The GitHub repository mdtajuddin809/palm-Leaf-Disease-Detection contains a labelled image folder "split_data" with 4 categories: boron deficiency, healthy, kalium, nitrogen deficiency. Examples follow, each with its label.

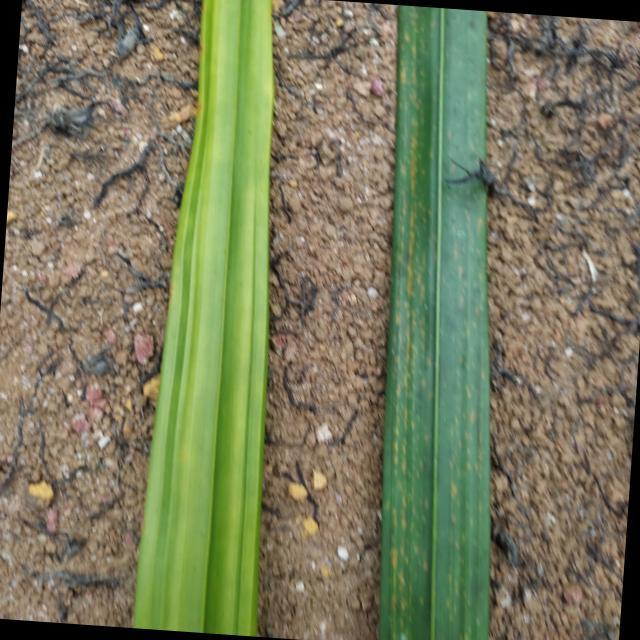
Label: nitrogen deficiency

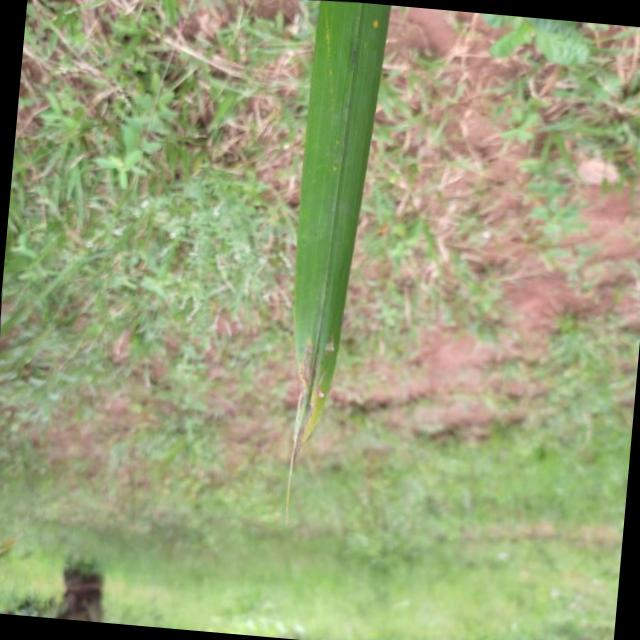
Label: kalium

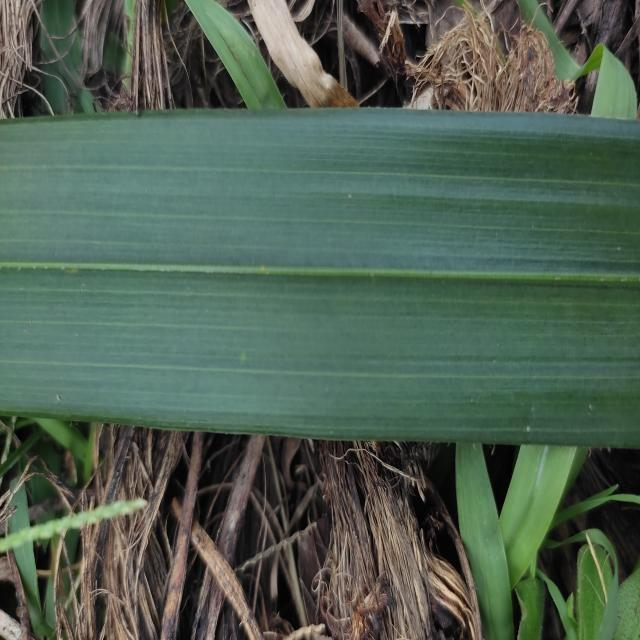
Label: healthy

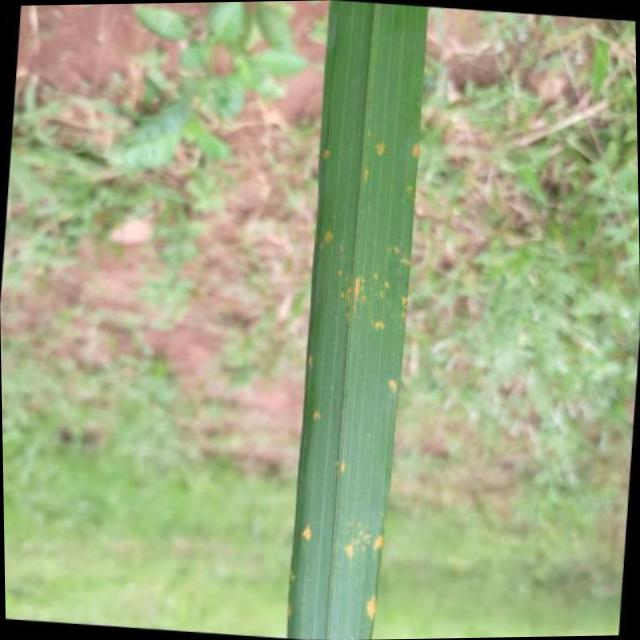
Label: kalium

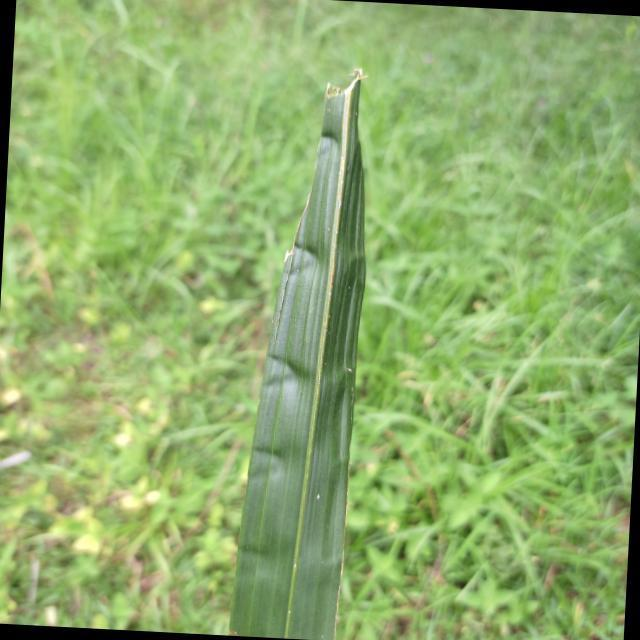
Label: boron deficiency

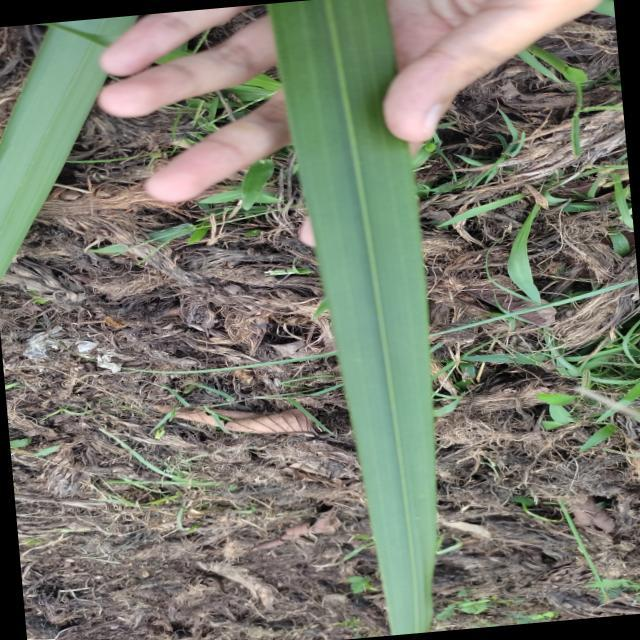
Label: healthy
